Run: headless pygame with SDL's dummy video driver; simulated clock (each Clock.tick advances the game by its frame time, no real sleeping); random seed 0; keys injected as events and as key.get_pressed() state; no mouse input.
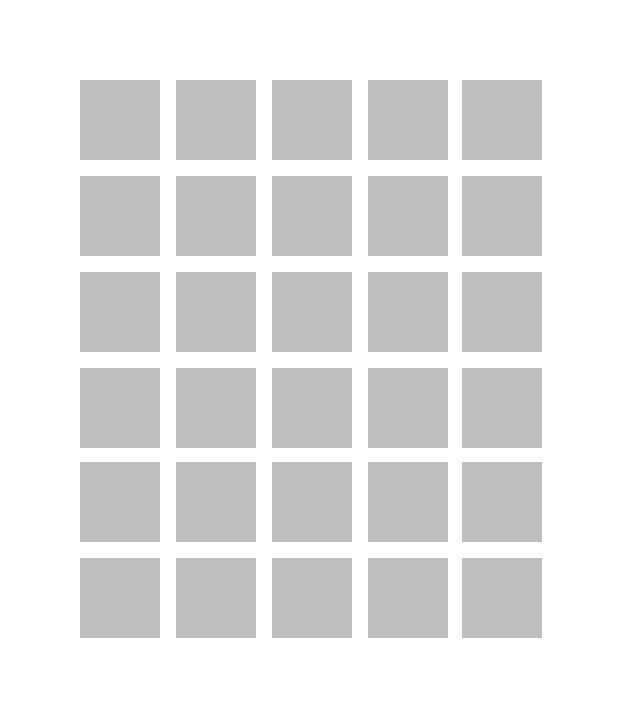
Frame 1 of 4 · flips 1–60 · no input
Frame 2 of 4 · flips 61–180 · tapped SPACE, RETURN · held RIGHT (→), D · screen unchanged from frame 1, image omitted
Frame 3 of 4 · flips 181–300 · held DOWN (↓), S · screen unchanged from frame 2, image omitted
Frame 4 of 4 · flips 301–420 · held LEFT (←), A, UP (↑), W · screen unchanged from frame 3, image omitted

The pygame program that drew these frames:

# Import and initialize the pygame library
import pygame as pg
pg.init()

# Set up the drawing window
bg = pg.display.set_mode([624 , 720])
color_inactive = pg.Color('green')
color_inactive = pg.Color('gray')

# Run until the user asks to quit
running = True
while running:

    # Did the user click the window close button?
    for event in pg.event.get():
        if event.type == pg.QUIT:
            running = False

    # Fill the background with white
    color = (255, 255, 255)
    bg.fill(color)

    # draws squares by row
    pg.draw.rect(bg, color_inactive, pg.Rect(80, 80, 80, 80))
    pg.draw.rect(bg, color_inactive, pg.Rect(176, 80, 80, 80))
    pg.draw.rect(bg, color_inactive, pg.Rect(272, 80, 80, 80))
    pg.draw.rect(bg, color_inactive, pg.Rect(368, 80, 80, 80))
    pg.draw.rect(bg, color_inactive, pg.Rect(462, 80, 80, 80))

    pg.draw.rect(bg, color_inactive, pg.Rect(80, 176, 80, 80))
    pg.draw.rect(bg, color_inactive, pg.Rect(176, 176, 80, 80))
    pg.draw.rect(bg, color_inactive, pg.Rect(272, 176, 80, 80))
    pg.draw.rect(bg, color_inactive, pg.Rect(368, 176, 80, 80))
    pg.draw.rect(bg, color_inactive, pg.Rect(462, 176, 80, 80))

    pg.draw.rect(bg, color_inactive, pg.Rect(80, 272, 80, 80))
    pg.draw.rect(bg, color_inactive, pg.Rect(176, 272, 80, 80))
    pg.draw.rect(bg, color_inactive, pg.Rect(272, 272, 80, 80))
    pg.draw.rect(bg, color_inactive, pg.Rect(368, 272, 80, 80))
    pg.draw.rect(bg, color_inactive, pg.Rect(462, 272, 80, 80))

    pg.draw.rect(bg, color_inactive, pg.Rect(80, 368, 80, 80))
    pg.draw.rect(bg, color_inactive, pg.Rect(176, 368, 80, 80))
    pg.draw.rect(bg, color_inactive, pg.Rect(272, 368, 80, 80))
    pg.draw.rect(bg, color_inactive, pg.Rect(368, 368, 80, 80))
    pg.draw.rect(bg, color_inactive, pg.Rect(462, 368, 80, 80))

    pg.draw.rect(bg, color_inactive, pg.Rect(80, 462, 80, 80))
    pg.draw.rect(bg, color_inactive, pg.Rect(176, 462, 80, 80))
    pg.draw.rect(bg, color_inactive, pg.Rect(272, 462, 80, 80))
    pg.draw.rect(bg, color_inactive, pg.Rect(368, 462, 80, 80))
    pg.draw.rect(bg, color_inactive, pg.Rect(462, 462, 80, 80))

    pg.draw.rect(bg, color_inactive, pg.Rect(80, 558, 80, 80))
    pg.draw.rect(bg, color_inactive, pg.Rect(176, 558, 80, 80))
    pg.draw.rect(bg, color_inactive, pg.Rect(272, 558, 80, 80))
    pg.draw.rect(bg, color_inactive, pg.Rect(368, 558, 80, 80))
    pg.draw.rect(bg, color_inactive, pg.Rect(462, 558, 80, 80))

    # Flip the display
    pg.display.flip()

# Done! Time to quit.
pg.quit()
